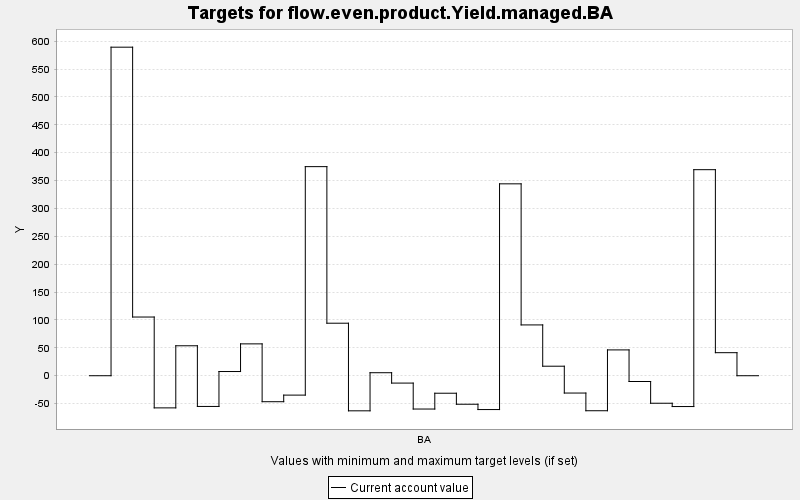

The data file committed next to this chart (first rows):
TARGET, PERIOD, YEAR, PERIODWIDTH, MINIMUM, MAXIMUM, MINWEIGHT, MAXWEIGHT, CURRENT, SUMMARY
flow.even.product.Yield.managed.BA, 0, 0, 10.0, 0.0, 10000, 1.0, 1.0, 0.0, 0.0
flow.even.product.Yield.managed.BA, 1, 10, 10.0, 0.0, 10000, 1.0, 1.0, 589.3, 0.0
flow.even.product.Yield.managed.BA, 2, 20, 10.0, 0.0, 10000, 1.0, 1.0, 105.3, 0.0
flow.even.product.Yield.managed.BA, 3, 30, 10.0, 0.0, 10000, 1.0, 1.0, -57.67, 0.0
flow.even.product.Yield.managed.BA, 4, 40, 10.0, 0.0, 10000, 1.0, 1.0, 53.72, 0.0
flow.even.product.Yield.managed.BA, 5, 50, 10.0, 0.0, 10000, 1.0, 1.0, -55.09, 0.0
flow.even.product.Yield.managed.BA, 6, 60, 10.0, 0.0, 10000, 1.0, 1.0, 7.53, 0.0
flow.even.product.Yield.managed.BA, 7, 70, 10.0, 0.0, 10000, 1.0, 1.0, 57.13, 0.0
flow.even.product.Yield.managed.BA, 8, 80, 10.0, 0.0, 10000, 1.0, 1.0, -46.6, 0.0
flow.even.product.Yield.managed.BA, 9, 90, 10.0, 0.0, 10000, 1.0, 1.0, -34.77, 0.0
flow.even.product.Yield.managed.BA, 10, 100, 10.0, 0.0, 10000, 1.0, 1.0, 375, 0.0
flow.even.product.Yield.managed.BA, 11, 110, 10.0, 0.0, 10000, 1.0, 1.0, 94.19, 0.0
flow.even.product.Yield.managed.BA, 12, 120, 10.0, 0.0, 10000, 1.0, 1.0, -62.94, 0.0
flow.even.product.Yield.managed.BA, 13, 130, 10.0, 0.0, 10000, 1.0, 1.0, 5.389, 0.0
flow.even.product.Yield.managed.BA, 14, 140, 10.0, 0.0, 10000, 1.0, 1.0, -13.2, 0.0
flow.even.product.Yield.managed.BA, 15, 150, 10.0, 0.0, 10000, 1.0, 1.0, -59.75, 0.0
flow.even.product.Yield.managed.BA, 16, 160, 10.0, 0.0, 10000, 1.0, 1.0, -31.39, 0.0
flow.even.product.Yield.managed.BA, 17, 170, 10.0, 0.0, 10000, 1.0, 1.0, -51.14, 0.0
flow.even.product.Yield.managed.BA, 18, 180, 10.0, 0.0, 10000, 1.0, 1.0, -60.68, 0.0
flow.even.product.Yield.managed.BA, 19, 190, 10.0, 0.0, 10000, 1.0, 1.0, 344.2, 0.0
flow.even.product.Yield.managed.BA, 20, 200, 10.0, 0.0, 10000, 1.0, 1.0, 91.12, 0.0
flow.even.product.Yield.managed.BA, 21, 210, 10.0, 0.0, 10000, 1.0, 1.0, 17.07, 0.0
flow.even.product.Yield.managed.BA, 22, 220, 10.0, 0.0, 10000, 1.0, 1.0, -31.07, 0.0
flow.even.product.Yield.managed.BA, 23, 230, 10.0, 0.0, 10000, 1.0, 1.0, -62.8, 0.0
flow.even.product.Yield.managed.BA, 24, 240, 10.0, 0.0, 10000, 1.0, 1.0, 46.3, 0.0
flow.even.product.Yield.managed.BA, 25, 250, 10.0, 0.0, 10000, 1.0, 1.0, -10.37, 0.0
flow.even.product.Yield.managed.BA, 26, 260, 10.0, 0.0, 10000, 1.0, 1.0, -49.35, 0.0
flow.even.product.Yield.managed.BA, 27, 270, 10.0, 0.0, 10000, 1.0, 1.0, -55.28, 0.0
flow.even.product.Yield.managed.BA, 28, 280, 10.0, 0.0, 10000, 1.0, 1.0, 369.6, 0.0
flow.even.product.Yield.managed.BA, 29, 290, 10.0, 0.0, 10000, 1.0, 1.0, 41.32, 0.0
flow.even.product.Yield.managed.BA, 30, 300, 10.0, 0.0, 10000, 1.0, 1.0, 0.0, 0.0
